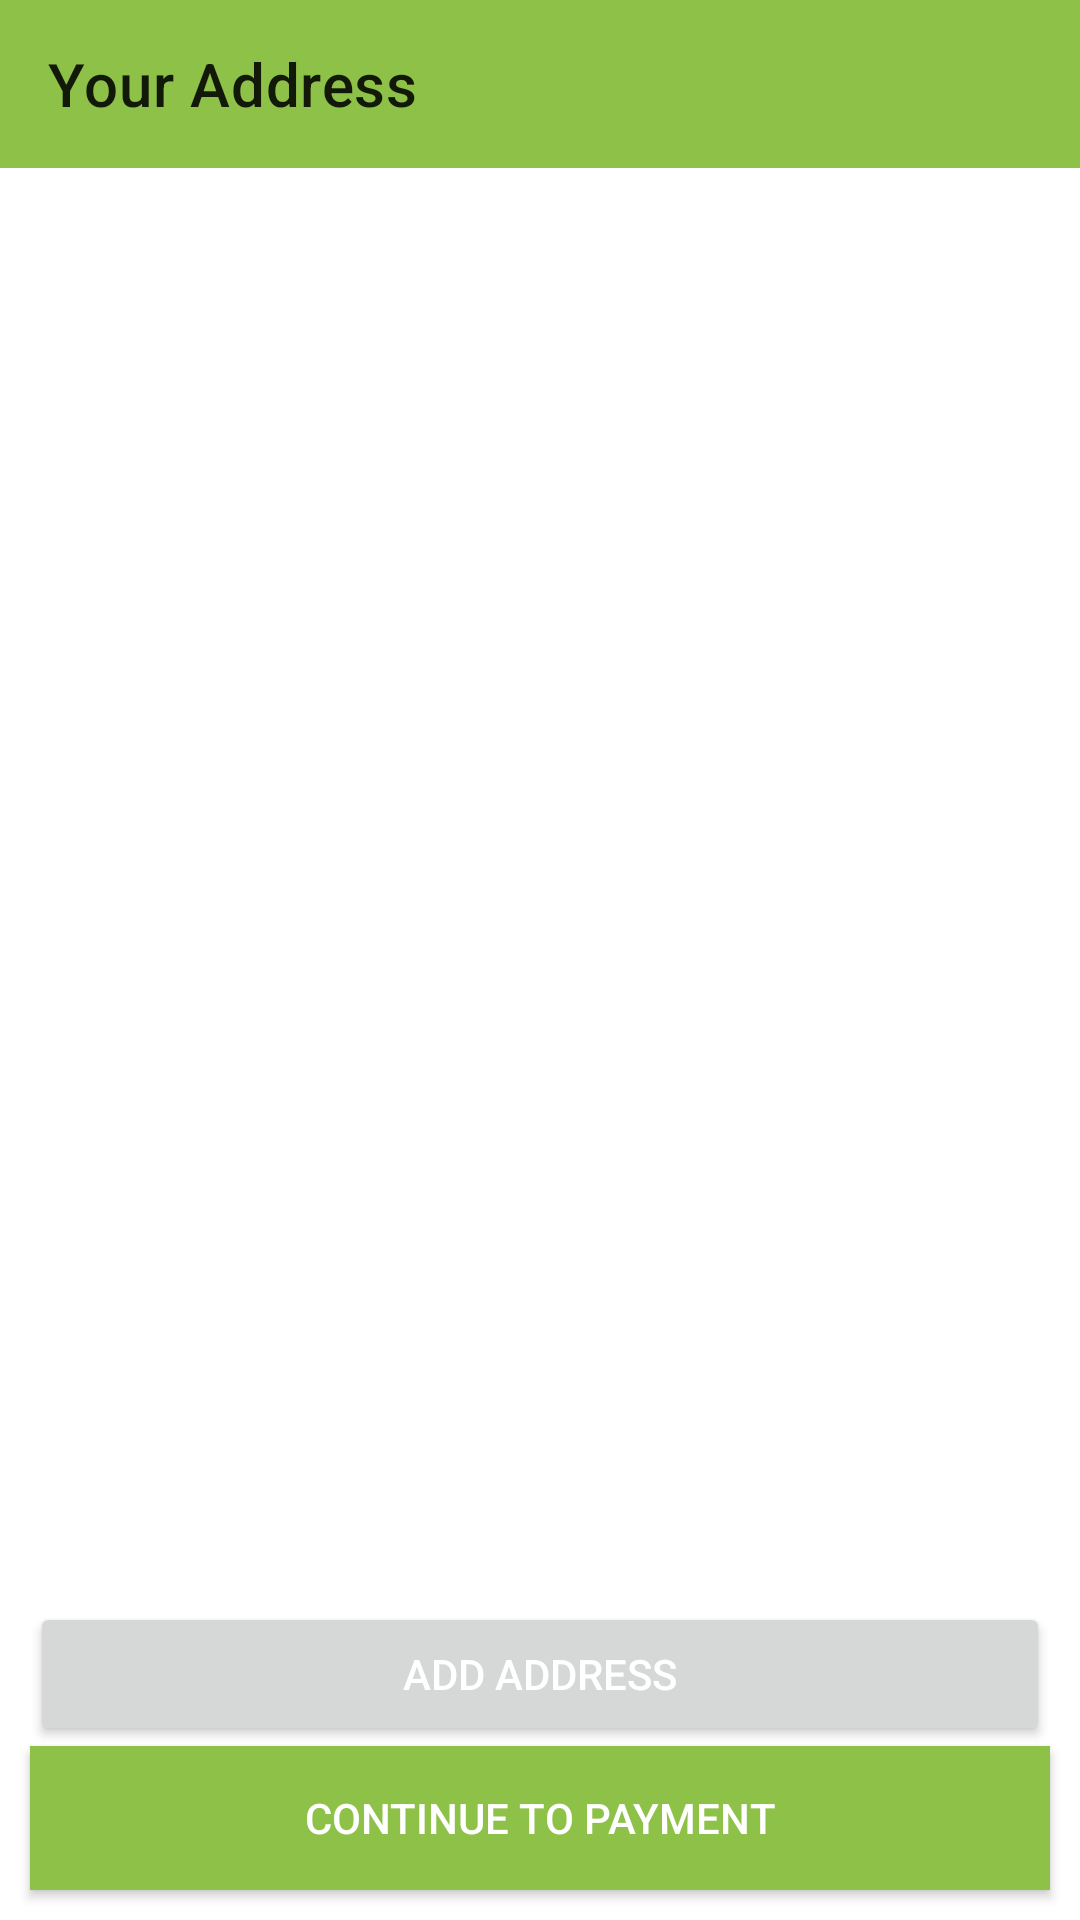

Layout XML and referenced resources for this Android screen:
<!-- AndroidManifest.xml: application theme Theme.SportsShop -->
<!-- res/layout/activity_adress.xml -->
<?xml version="1.0" encoding="utf-8"?>
<androidx.constraintlayout.widget.ConstraintLayout xmlns:android="http://schemas.android.com/apk/res/android"
    xmlns:app="http://schemas.android.com/apk/res-auto"
    xmlns:tools="http://schemas.android.com/tools"
    android:layout_width="match_parent"
    android:layout_height="match_parent"
    tools:context=".activities.AddressActivity">


    <androidx.appcompat.widget.Toolbar
        android:id="@+id/address_toolbar"
        android:layout_width="match_parent"
        android:layout_height="wrap_content"
        android:background="@color/lightlavander"
        app:layout_constraintEnd_toEndOf="parent"
        app:layout_constraintHorizontal_bias="0.0"
        app:layout_constraintStart_toStartOf="parent"
        app:layout_constraintTop_toTopOf="parent"
        app:title="Your Address" />

    <androidx.recyclerview.widget.RecyclerView
        android:id="@+id/address_recycler"
        android:layout_width="match_parent"
        android:layout_height="wrap_content"
        app:layout_constraintEnd_toEndOf="parent"
        app:layout_constraintStart_toStartOf="parent"
        app:layout_constraintTop_toBottomOf="@+id/address_toolbar"
        tools:listitem="@layout/address_item" />


    <Button
        android:id="@+id/add_address_btn"
        android:layout_width="match_parent"
        android:layout_height="wrap_content"
        android:layout_marginLeft="10dp"
        android:layout_marginRight="10dp"
        android:text="Add Address"
        android:textColor="@color/white"
        app:layout_constraintBottom_toTopOf="@+id/payment_btn"
        app:layout_constraintEnd_toEndOf="parent"
        app:layout_constraintStart_toStartOf="parent" />

    <Button
        android:id="@+id/payment_btn"
        android:layout_width="match_parent"
        android:layout_height="wrap_content"
        android:layout_margin="10dp"
        android:background="@color/lightlavander"
        android:text="Continue to payment"
        android:textColor="@android:color/white"
        app:layout_constraintBottom_toBottomOf="parent"
        app:layout_constraintEnd_toEndOf="parent"
        app:layout_constraintStart_toStartOf="parent" />


</androidx.constraintlayout.widget.ConstraintLayout>
<!-- res/layout/address_item.xml (included above) -->
<?xml version="1.0" encoding="utf-8"?>
<androidx.constraintlayout.widget.ConstraintLayout xmlns:android="http://schemas.android.com/apk/res/android"
    xmlns:app="http://schemas.android.com/apk/res-auto"
    android:layout_width="match_parent"
    android:layout_height="wrap_content"
    android:layout_margin="5dp"
    android:background="@color/teal_700"
    android:padding="8dp">


    <TextView
        android:id="@+id/address_add"
        android:layout_width="300dp"
        android:layout_height="wrap_content"
        android:text="@string/serbia"
        android:textColor="@color/black"
        app:layout_constraintBottom_toBottomOf="parent"
        app:layout_constraintStart_toStartOf="parent"
        app:layout_constraintTop_toTopOf="parent" />

    <RadioButton
        android:id="@+id/select_address"
        android:layout_width="wrap_content"
        android:layout_height="wrap_content"
        android:gravity="center"
        app:layout_constraintBottom_toBottomOf="parent"
        app:layout_constraintEnd_toEndOf="parent"
        app:layout_constraintHorizontal_bias="1"
        app:layout_constraintStart_toEndOf="@+id/address_add"
        app:layout_constraintTop_toTopOf="parent" />


</androidx.constraintlayout.widget.ConstraintLayout>
<!-- resources referenced by this layout -->
<resources>
  <color name="black">#FF000000</color>
  <color name="lightlavander">#8EC148</color>
  <color name="teal_700">#FF018786</color>
  <color name="white">#FFFFFFFF</color>
  <style name="Theme.SportsShop" parent="Theme.MaterialComponents.DayNight.DarkActionBar">
          
          <item name="colorPrimary">@color/purple_500</item>
          <item name="colorPrimaryVariant">@color/purple_700</item>
          <item name="colorOnPrimary">@color/white</item>
          
          <item name="colorSecondary">@color/teal_200</item>
          <item name="colorSecondaryVariant">@color/teal_700</item>
          <item name="colorOnSecondary">@color/black</item>
          
          <item name="android:statusBarColor">?attr/colorPrimaryVariant</item>
          
      </style>
  <color name="purple_500">#FF6200EE</color>
  <color name="purple_700">#FF3700B3</color>
  <color name="teal_200">#FF03DAC5</color>
</resources>
